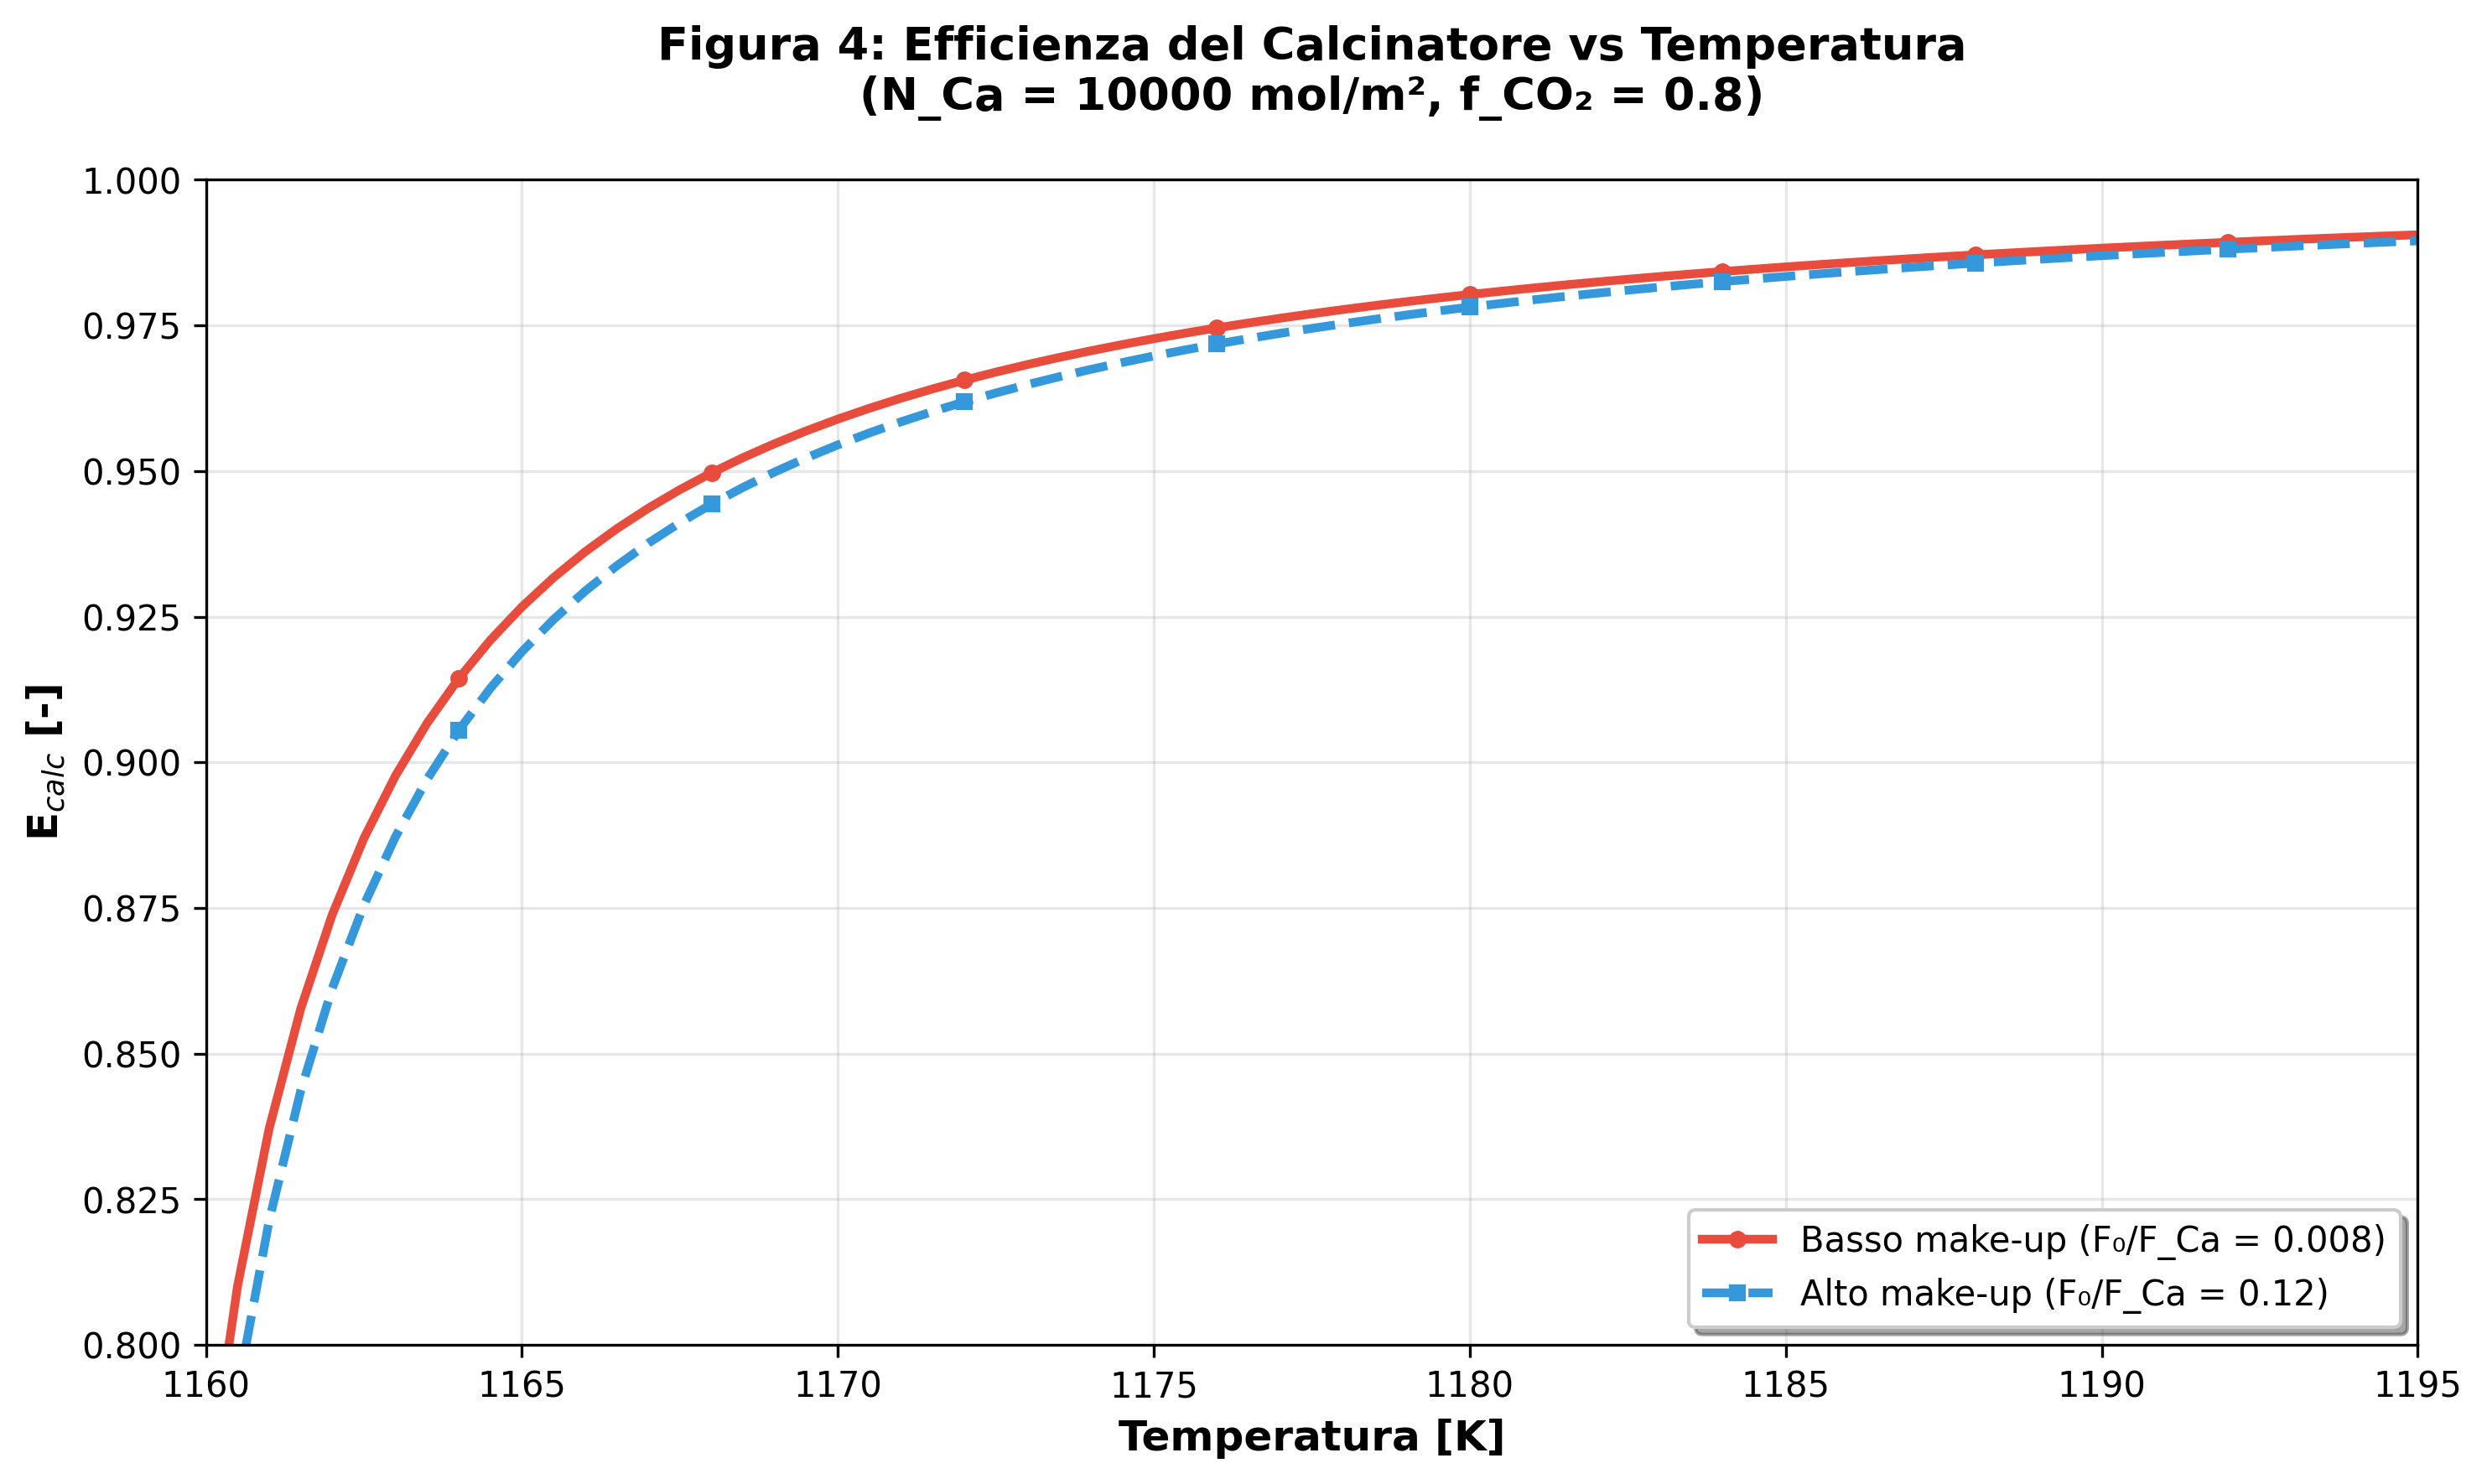

Source data for this figure (header and first rows):
T_K, scenario, Ecalc, t_star_s, sigma_s
1160, low make-up (F0/FCa=0.008, Xcarb=0.1), 0.7731, 59.4, 110.2
1160, low make-up (F0/FCa=0.008, Xcarb=0.1), 0.8101, 48.18, 110.2
1161, low make-up (F0/FCa=0.008, Xcarb=0.1), 0.8371, 40.42, 110.2
1162, low make-up (F0/FCa=0.008, Xcarb=0.1), 0.8577, 34.75, 110.2
1162, low make-up (F0/FCa=0.008, Xcarb=0.1), 0.8739, 30.41, 110.2
1162, low make-up (F0/FCa=0.008, Xcarb=0.1), 0.887, 26.99, 110.2
1163, low make-up (F0/FCa=0.008, Xcarb=0.1), 0.8977, 24.23, 110.2
1164, low make-up (F0/FCa=0.008, Xcarb=0.1), 0.9067, 21.95, 110.2
1164, low make-up (F0/FCa=0.008, Xcarb=0.1), 0.9144, 20.03, 110.2
1164, low make-up (F0/FCa=0.008, Xcarb=0.1), 0.921, 18.4, 110.2
1165, low make-up (F0/FCa=0.008, Xcarb=0.1), 0.9267, 17, 110.2
1166, low make-up (F0/FCa=0.008, Xcarb=0.1), 0.9317, 15.78, 110.2
1166, low make-up (F0/FCa=0.008, Xcarb=0.1), 0.9361, 14.71, 110.2
1166, low make-up (F0/FCa=0.008, Xcarb=0.1), 0.9401, 13.76, 110.2
1167, low make-up (F0/FCa=0.008, Xcarb=0.1), 0.9436, 12.92, 110.2
1168, low make-up (F0/FCa=0.008, Xcarb=0.1), 0.9468, 12.16, 110.2
1168, low make-up (F0/FCa=0.008, Xcarb=0.1), 0.9497, 11.48, 110.2
1168, low make-up (F0/FCa=0.008, Xcarb=0.1), 0.9523, 10.86, 110.2
1169, low make-up (F0/FCa=0.008, Xcarb=0.1), 0.9547, 10.3, 110.2
1170, low make-up (F0/FCa=0.008, Xcarb=0.1), 0.9569, 9.784, 110.2
1170, low make-up (F0/FCa=0.008, Xcarb=0.1), 0.9589, 9.312, 110.2
1170, low make-up (F0/FCa=0.008, Xcarb=0.1), 0.9608, 8.878, 110.2
1171, low make-up (F0/FCa=0.008, Xcarb=0.1), 0.9625, 8.478, 110.2
1172, low make-up (F0/FCa=0.008, Xcarb=0.1), 0.9641, 8.107, 110.2
1172, low make-up (F0/FCa=0.008, Xcarb=0.1), 0.9656, 7.763, 110.2
1172, low make-up (F0/FCa=0.008, Xcarb=0.1), 0.967, 7.442, 110.2
1173, low make-up (F0/FCa=0.008, Xcarb=0.1), 0.9683, 7.143, 110.2
1174, low make-up (F0/FCa=0.008, Xcarb=0.1), 0.9695, 6.864, 110.2
1174, low make-up (F0/FCa=0.008, Xcarb=0.1), 0.9706, 6.602, 110.2
1174, low make-up (F0/FCa=0.008, Xcarb=0.1), 0.9717, 6.356, 110.2
1175, low make-up (F0/FCa=0.008, Xcarb=0.1), 0.9727, 6.125, 110.2
1176, low make-up (F0/FCa=0.008, Xcarb=0.1), 0.9737, 5.907, 110.2
1176, low make-up (F0/FCa=0.008, Xcarb=0.1), 0.9746, 5.701, 110.2
1176, low make-up (F0/FCa=0.008, Xcarb=0.1), 0.9754, 5.507, 110.2
1177, low make-up (F0/FCa=0.008, Xcarb=0.1), 0.9762, 5.323, 110.2
1178, low make-up (F0/FCa=0.008, Xcarb=0.1), 0.977, 5.149, 110.2
1178, low make-up (F0/FCa=0.008, Xcarb=0.1), 0.9777, 4.983, 110.2
1178, low make-up (F0/FCa=0.008, Xcarb=0.1), 0.9784, 4.826, 110.2
1179, low make-up (F0/FCa=0.008, Xcarb=0.1), 0.9791, 4.677, 110.2
1180, low make-up (F0/FCa=0.008, Xcarb=0.1), 0.9797, 4.535, 110.2
1180, low make-up (F0/FCa=0.008, Xcarb=0.1), 0.9803, 4.399, 110.2
1180, low make-up (F0/FCa=0.008, Xcarb=0.1), 0.9809, 4.27, 110.2
1181, low make-up (F0/FCa=0.008, Xcarb=0.1), 0.9814, 4.146, 110.2
1182, low make-up (F0/FCa=0.008, Xcarb=0.1), 0.9819, 4.028, 110.2
1182, low make-up (F0/FCa=0.008, Xcarb=0.1), 0.9824, 3.915, 110.2
1182, low make-up (F0/FCa=0.008, Xcarb=0.1), 0.9829, 3.807, 110.2
1183, low make-up (F0/FCa=0.008, Xcarb=0.1), 0.9834, 3.704, 110.2
1184, low make-up (F0/FCa=0.008, Xcarb=0.1), 0.9838, 3.604, 110.2
1184, low make-up (F0/FCa=0.008, Xcarb=0.1), 0.9843, 3.509, 110.2
1184, low make-up (F0/FCa=0.008, Xcarb=0.1), 0.9847, 3.417, 110.2
1185, low make-up (F0/FCa=0.008, Xcarb=0.1), 0.985, 3.329, 110.2
1186, low make-up (F0/FCa=0.008, Xcarb=0.1), 0.9854, 3.245, 110.2
1186, low make-up (F0/FCa=0.008, Xcarb=0.1), 0.9858, 3.163, 110.2
1186, low make-up (F0/FCa=0.008, Xcarb=0.1), 0.9861, 3.085, 110.2
1187, low make-up (F0/FCa=0.008, Xcarb=0.1), 0.9865, 3.009, 110.2
1188, low make-up (F0/FCa=0.008, Xcarb=0.1), 0.9868, 2.936, 110.2
1188, low make-up (F0/FCa=0.008, Xcarb=0.1), 0.9871, 2.866, 110.2
1188, low make-up (F0/FCa=0.008, Xcarb=0.1), 0.9874, 2.798, 110.2
1189, low make-up (F0/FCa=0.008, Xcarb=0.1), 0.9877, 2.733, 110.2
1190, low make-up (F0/FCa=0.008, Xcarb=0.1), 0.988, 2.669, 110.2
... 82 more rows
